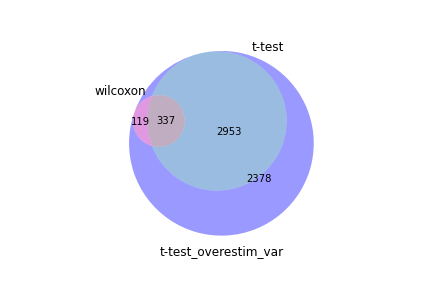

The data file committed next to this chart (first rows):
wilcoxon, t-test, t-test_overestim_var
Ptma, Clspn, Pclaf
Pclaf, Asf1b, Stmn1
Hmgb2, Cdca3, Mki67
Stmn1, Cdca8, Rrm2
Tubb5, Cenpk, Hmgb2
H2az1, Wdr76, Tubb5
Tuba1b, Tcf19, Mcm7
Anp32b, Nup62, Tuba1b
Tagln2, Kif11, Birc5
Mki67, Cdc45, Anp32b
Lmnb1, Cenpm, Clspn
Gmnn, Arl6ip6, Top2a
Mcm7, Cenph, Asf1b
Slbp, E2f8, H2az1
Mcm3, Ncapd2, Ptma
Rrm2, Carhsp1, Cks1b
Cks1b, Esco2, Uhrf1
Nasp, Syce2, Gmnn
Dek, Gnptab, Tagln2
Tipin, Aurkb, Tmpo
Tmpo, Timeless, Lmnb1
Top2a, Cinp, Ezh2
Lig1, Hsd17b12, Dek
Rrm1, Klhdc4, H1f5
Clspn, Asrgl1, Nasp
Siva1, Mcm10, Dnmt1
Ran, Shcbp1, Lig1
Uhrf1, Paxip1, Siva1
Hmgb1, Ube2t, Cdca3
Snrpd1, Ccnb1, Slbp
Asf1b, Brd8, Mcm3
Ezh2, Rdm1, Smc2
Birc5, Kif23, Mcm2
Hnrnpab, Dscc1, Cdca8
Ppia, Rcc1, Ccnb2
Banf1, Nup43, Eri1
Atad2, H2ac20, Rrm1
Ube2s, Map3k8, Atad2
Pcna, Birc5, Cenpk
Nap1l1, Spc25, Pcna
Impdh2, Nup54, Cmc2
H1f5, Rabggtb, Cdk1
Ranbp1, Nusap1, Wdr76
Cbx3, Naa40, Ybx1
Srsf2, Nuf2, Ppih
Slc25a5, Cdca5, Hmgb1
Selenoh, Kif22, Snrpd1
Dnmt1, Trip13, Ppia
Mcm2, Cebpg, Selenoh
Dut, Cse1l, Ccna2
Mcm4, Gclm, H2ac8
Nucks1, Hmmr, Cs
Eri1, Nup107, Hsp90aa1
Fen1, Mxd3, Ran
Hsp90aa1, Cdkn3, Hmgn2
Rbbp7, Chek1, Tipin
Mcm5, Blm, 1500009L16Rik
Rfc4, Pole, Ncapg2
Hat1, Lap3, Snrpa
Rps2, Actn1, Tcf19
... 5,727 more rows
